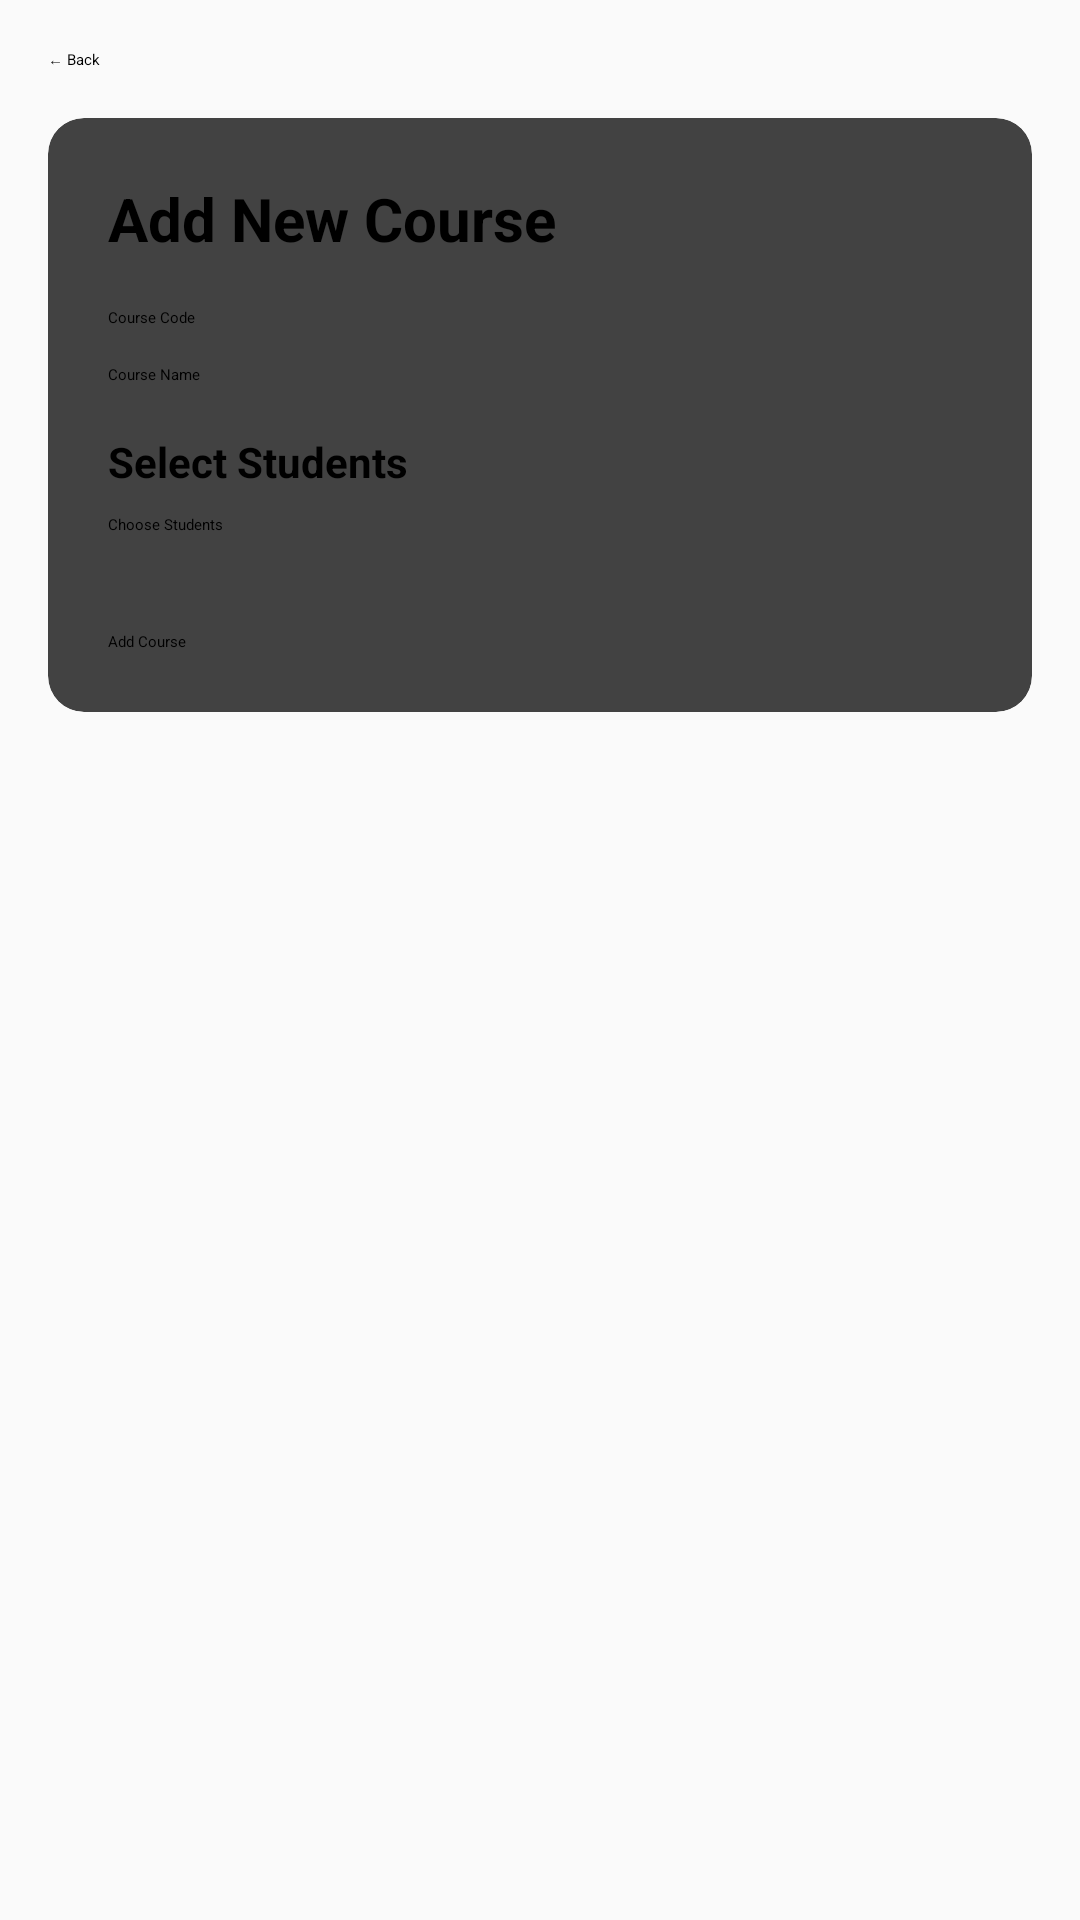

Reconstruct the res/layout file that produces this screen, plus the resources it refers to.
<!-- AndroidManifest.xml: application theme Theme.Project2 -->
<!-- res/layout/activity_add_course.xml -->
<?xml version="1.0" encoding="utf-8"?>
<ScrollView
    xmlns:android="http://schemas.android.com/apk/res/android"
    xmlns:app="http://schemas.android.com/apk/res-auto"
    android:padding="16dp"
    android:background="#FAFAFA"
    android:layout_width="match_parent"
    android:layout_height="match_parent">

    <LinearLayout
        android:orientation="vertical"
        android:layout_width="match_parent"
        android:layout_height="wrap_content">

        
        <Button
            android:id="@+id/btnBack"
            android:layout_width="wrap_content"
            android:layout_height="wrap_content"
            android:text="← Back"
            android:layout_marginBottom="16dp" />

        
        <androidx.cardview.widget.CardView
            android:layout_width="match_parent"
            android:layout_height="wrap_content"
            app:cardElevation="4dp"
            app:cardCornerRadius="12dp">

            <LinearLayout
                android:padding="20dp"
                android:orientation="vertical"
                android:layout_width="match_parent"
                android:layout_height="wrap_content">

                <TextView
                    android:text="Add New Course"
                    android:textSize="20sp"
                    android:textStyle="bold"
                    android:layout_marginBottom="16dp"
                    android:layout_width="wrap_content"
                    android:layout_height="wrap_content" />

                <EditText
                    android:id="@+id/etCode"
                    android:hint="Course Code"
                    android:layout_width="match_parent"
                    android:layout_height="wrap_content" />

                <EditText
                    android:id="@+id/etName"
                    android:hint="Course Name"
                    android:layout_width="match_parent"
                    android:layout_height="wrap_content"
                    android:layout_marginTop="12dp" />

                <TextView
                    android:text="Select Students"
                    android:textSize="14sp"
                    android:textStyle="bold"
                    android:layout_marginTop="16dp"
                    android:layout_width="match_parent"
                    android:layout_height="wrap_content" />

                <Button
                    android:id="@+id/btnSelectStudents"
                    android:text="Choose Students"
                    android:layout_width="match_parent"
                    android:layout_height="wrap_content"
                    android:layout_marginTop="8dp" />

                <androidx.recyclerview.widget.RecyclerView
                    android:id="@+id/rvSelectedStudents"
                    android:layout_width="match_parent"
                    android:layout_height="wrap_content"
                    android:layout_marginTop="12dp" />

                <Button
                    android:id="@+id/btnAddCourse"
                    android:text="Add Course"
                    android:layout_marginTop="20dp"
                    android:layout_width="match_parent"
                    android:layout_height="wrap_content" />

            </LinearLayout>

        </androidx.cardview.widget.CardView>

    </LinearLayout>

</ScrollView>
<!-- resources referenced by this layout -->
<resources>

</resources>
